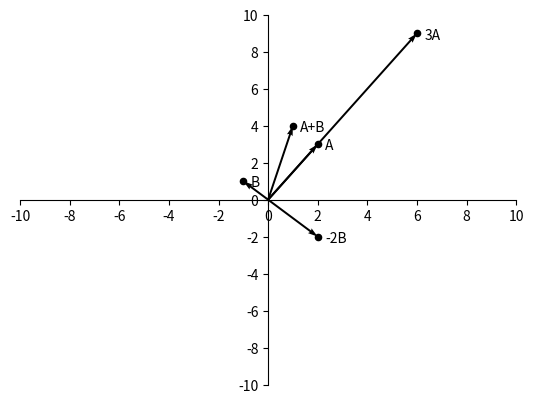

Reproduce this figure in Python.
import matplotlib.pyplot as plt
import numpy as np

notes = ['A', 'B'] 
vectors = np.array([[2,3], [-1,1]])
vector_sum = vectors[0] + vectors[1]
notes.append('A+B')
vector_mult= vectors[0] * 3 
notes.append('3A')
vector_mult2= vectors[1] * -2 
notes.append('-2B')
vectors = np.append(vectors, np.array([vector_sum]), axis=0)
vectors = np.append(vectors, np.array([vector_mult]), axis=0)
vectors = np.append(vectors, np.array([vector_mult2]), axis=0)

origin = np.zeros((2, len(vectors)), dtype=int)

plot_limits = (-10, 10)
fig, ax = plt.subplots()
ax.quiver(*origin, vectors[:,0], vectors[:,1], angles='xy', scale_units='xy',
    scale=1, width = 0.004)

ax.scatter(vectors[:,0], vectors[:,1], s=20, c='k')
ax.spines['left'].set_position('center')
ax.spines['bottom'].set_position('center')
ax.spines['right'].set_color('none')
ax.spines['top'].set_color('none')
# plt.vlines(0, *plot_limits, colors='k', linewidth=0.5) 
# plt.hlines(0, *plot_limits, colors='k', linewidth=0.5) 

for i, point in enumerate(vectors):
    plt.annotate(notes[i], point, xytext=[point[0] + 0.3, point[1] - 0.3])

plt.xlim(*plot_limits)
plt.ylim(*plot_limits)
plt.xticks(np.arange(min(plot_limits), max(plot_limits) + 1, 2))
plt.yticks(np.arange(min(plot_limits), max(plot_limits) + 1, 2))

plt.show()
